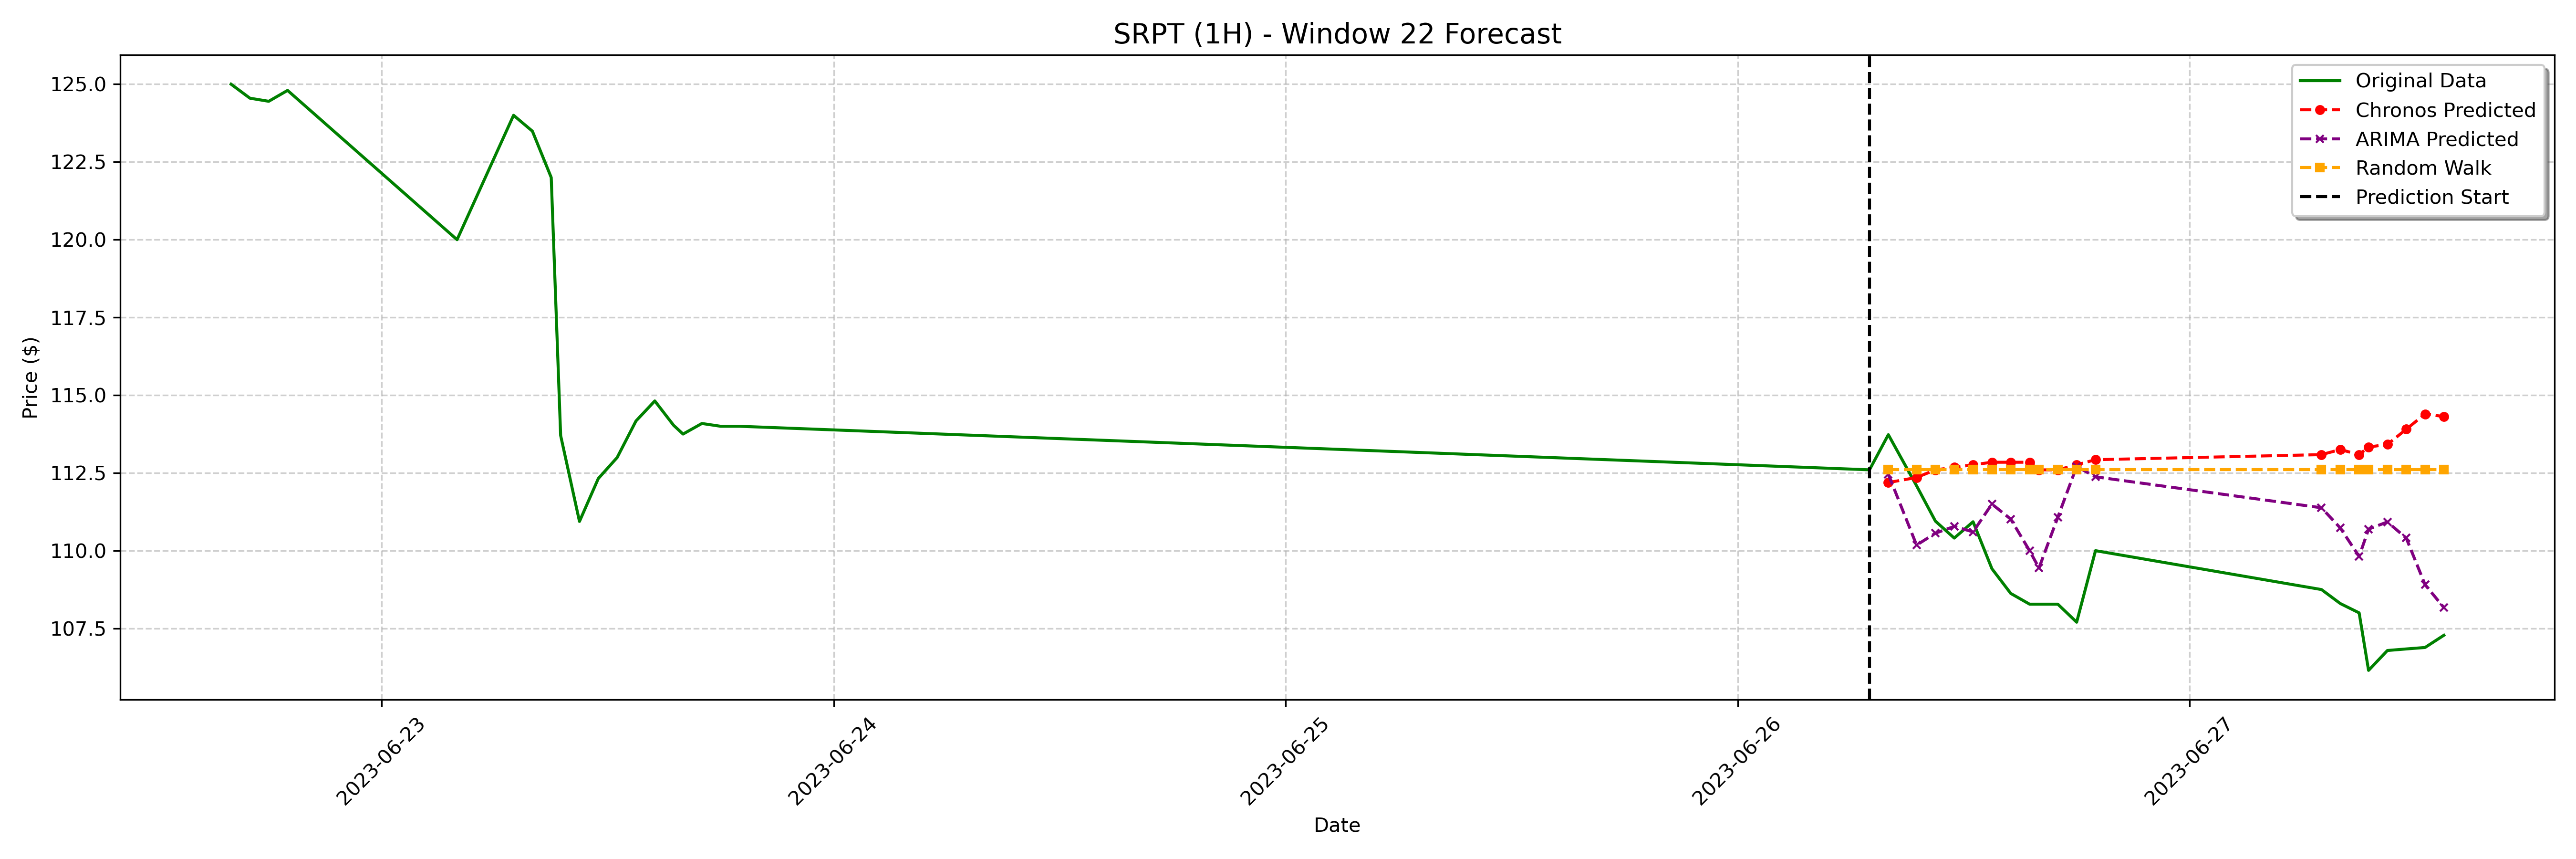

The table this chart was drawn from, first rows:
date, actual, chronos_forecast, arima_forecast, random_walk_forecast
2023-06-26 08:00:00-04:00, 113.7, 112.2, 112.5, 112.6
2023-06-26 09:30:00-04:00, 112.1, 112.4, 110.2, 112.6
2023-06-26 10:30:00-04:00, 111, 112.6, 110.6, 112.6
2023-06-26 11:30:00-04:00, 110.4, 112.7, 110.8, 112.6
2023-06-26 12:30:00-04:00, 110.9, 112.8, 110.6, 112.6
2023-06-26 13:30:00-04:00, 109.4, 112.8, 111.5, 112.6
2023-06-26 14:30:00-04:00, 108.6, 112.8, 111, 112.6
2023-06-26 15:30:00-04:00, 108.3, 112.8, 110, 112.6
2023-06-26 16:00:00-04:00, 108.3, 112.6, 109.4, 112.6
2023-06-26 17:00:00-04:00, 108.3, 112.6, 111.1, 112.6
2023-06-26 18:00:00-04:00, 107.7, 112.8, 112.7, 112.6
2023-06-26 19:00:00-04:00, 110.0, 112.9, 112.4, 112.6
2023-06-27 07:00:00-04:00, 108.8, 113.1, 111.4, 112.6
2023-06-27 08:00:00-04:00, 108.3, 113.3, 110.7, 112.6
2023-06-27 09:00:00-04:00, 108.0, 113.1, 109.8, 112.6
2023-06-27 09:30:00-04:00, 106.2, 113.3, 110.7, 112.6
2023-06-27 10:30:00-04:00, 106.8, 113.4, 110.9, 112.6
2023-06-27 11:30:00-04:00, 106.8, 113.9, 110.4, 112.6
2023-06-27 12:30:00-04:00, 106.9, 114.4, 108.9, 112.6
2023-06-27 13:30:00-04:00, 107.3, 114.3, 108.2, 112.6
